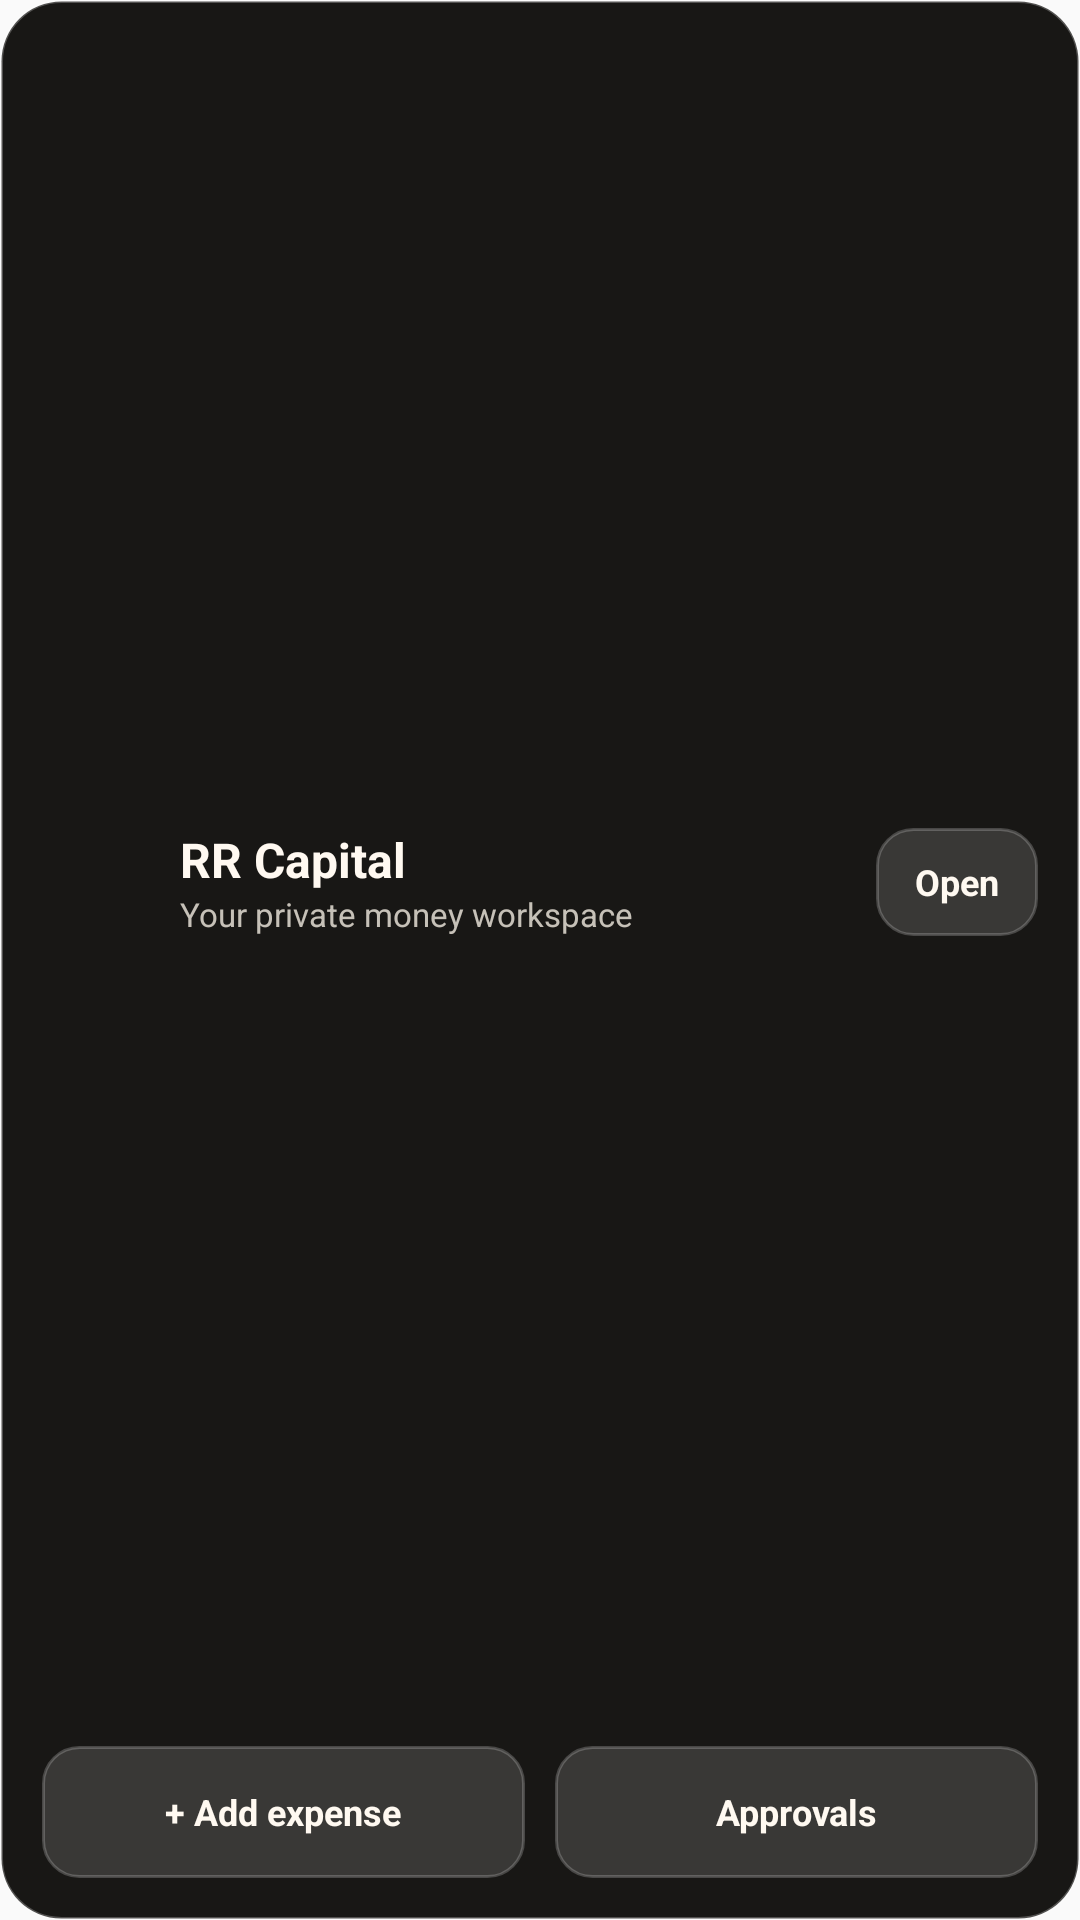

Write the Android layout XML for this screen, with the resource values it uses.
<!-- AndroidManifest.xml: application theme AppTheme -->
<!-- res/layout/widget_quick_actions.xml -->
<?xml version="1.0" encoding="utf-8"?>
<LinearLayout xmlns:android="http://schemas.android.com/apk/res/android"
    android:layout_width="match_parent"
    android:layout_height="match_parent"
    android:background="@drawable/widget_background"
    android:gravity="center_vertical"
    android:orientation="vertical"
    android:padding="14dp">

    <LinearLayout
        android:layout_width="match_parent"
        android:layout_height="0dp"
        android:layout_weight="1"
        android:gravity="center_vertical"
        android:orientation="horizontal">
        <ImageView
            android:id="@+id/widget_logo"
            android:layout_width="36dp"
            android:layout_height="36dp"
            android:contentDescription="RR Capital"
            android:scaleType="fitCenter" />
        <LinearLayout
            android:layout_width="0dp"
            android:layout_height="wrap_content"
            android:layout_marginStart="10dp"
            android:layout_weight="1"
            android:orientation="vertical">
            <TextView android:layout_width="wrap_content" android:layout_height="wrap_content" android:text="RR Capital" android:textColor="#FFF9F1" android:textSize="16sp" android:textStyle="bold" />
            <TextView android:layout_width="wrap_content" android:layout_height="wrap_content" android:text="Your private money workspace" android:textColor="#C6C1B8" android:textSize="11sp" />
        </LinearLayout>
        <TextView
            android:id="@+id/widget_open"
            android:layout_width="wrap_content"
            android:layout_height="36dp"
            android:background="@drawable/widget_action_background"
            android:gravity="center"
            android:paddingHorizontal="13dp"
            android:text="Open"
            android:textColor="#FFF9F1"
            android:textSize="12sp"
            android:textStyle="bold" />
    </LinearLayout>

    <LinearLayout
        android:layout_width="match_parent"
        android:layout_height="44dp"
        android:layout_marginTop="8dp"
        android:orientation="horizontal">
        <TextView
            android:id="@+id/widget_expense"
            android:layout_width="0dp"
            android:layout_height="match_parent"
            android:layout_marginEnd="5dp"
            android:layout_weight="1"
            android:background="@drawable/widget_action_background"
            android:gravity="center"
            android:text="+ Add expense"
            android:textColor="#FFF9F1"
            android:textSize="12sp"
            android:textStyle="bold" />
        <TextView
            android:id="@+id/widget_approvals"
            android:layout_width="0dp"
            android:layout_height="match_parent"
            android:layout_marginStart="5dp"
            android:layout_weight="1"
            android:background="@drawable/widget_action_background"
            android:gravity="center"
            android:text="Approvals"
            android:textColor="#FFF9F1"
            android:textSize="12sp"
            android:textStyle="bold" />
    </LinearLayout>
</LinearLayout>
<!-- resources referenced by this layout -->
<resources>
  <!-- drawable widget_action_background (drawable) -->
  <?xml version="1.0" encoding="utf-8"?>
  <shape xmlns:android="http://schemas.android.com/apk/res/android" android:shape="rectangle">
      <solid android:color="#24FFFFFF" />
      <corners android:radius="12dp" />
      <stroke android:width="1dp" android:color="#35FFFFFF" />
  </shape>
  <!-- drawable widget_background (drawable) -->
  <?xml version="1.0" encoding="utf-8"?>
  <shape xmlns:android="http://schemas.android.com/apk/res/android" android:shape="rectangle">
      <solid android:color="#181715" />
      <corners android:radius="20dp" />
      <stroke android:width="1dp" android:color="#40FFFFFF" />
  </shape>
  <style name="AppTheme" parent="Theme.AppCompat.Light.DarkActionBar">
          
          <item name="colorPrimary">@color/colorPrimary</item>
          <item name="colorPrimaryDark">@color/colorPrimaryDark</item>
          <item name="colorAccent">@color/colorAccent</item>
      </style>
  <!-- not gathered from this repository: default colours our renderer supplied (Android Studio template values) -->
  <color name="colorPrimary">#FF6200EE</color>
  <color name="colorPrimaryDark">#FF3700B3</color>
  <color name="colorAccent">#FF03DAC5</color>
</resources>
